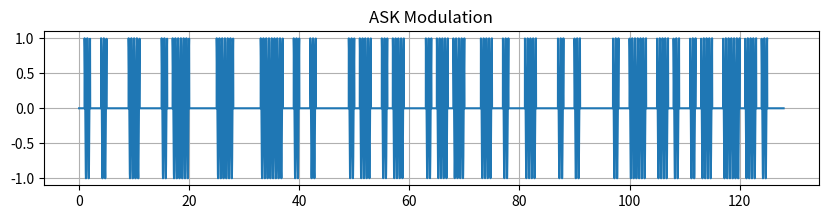

Recreate this plot in Python.
import matplotlib.pyplot as plt
import numpy as np

bitstream = '01001000011000010111000001110000011110010010000001011001011000010110110001100100011000010010000001001110011010010110011101101000'

# تابع پیاده سازی ASK modulation
def ask_modulate(bitstream, carrier_frequency, sampling_rate, bitrate):
    bit_time = 1/bitrate
    time = np.linspace(0, len(bitstream)*bit_time, num=int(sampling_rate*bit_time)*len(bitstream))
    signal = np.zeros_like(time)
    for i, bit in enumerate(bitstream):
        start = int(i*sampling_rate*bit_time)
        end = start + int(sampling_rate*bit_time)
        if bit == '1':
            signal[start:end] = np.cos(2 * np.pi * carrier_frequency * time[start:end])
    return time, signal

# نمایش نمودار ASK
def plot_modulated_signal(time, signal, title):
    plt.figure(figsize=(10,2))
    plt.plot(time, signal)
    plt.title(title)
    plt.grid(True)
    plt.show()

# پارامترهای modulation
carrier_frequency = 2  # فرکانس حامل
sampling_rate = 100   # نرخ نمونه برداری
bitrate = 1           # نرخ بیت

# modulation
t, modulated_signal = ask_modulate(bitstream, carrier_frequency, sampling_rate, bitrate)
plot_modulated_signal(t, modulated_signal, "ASK Modulation")


